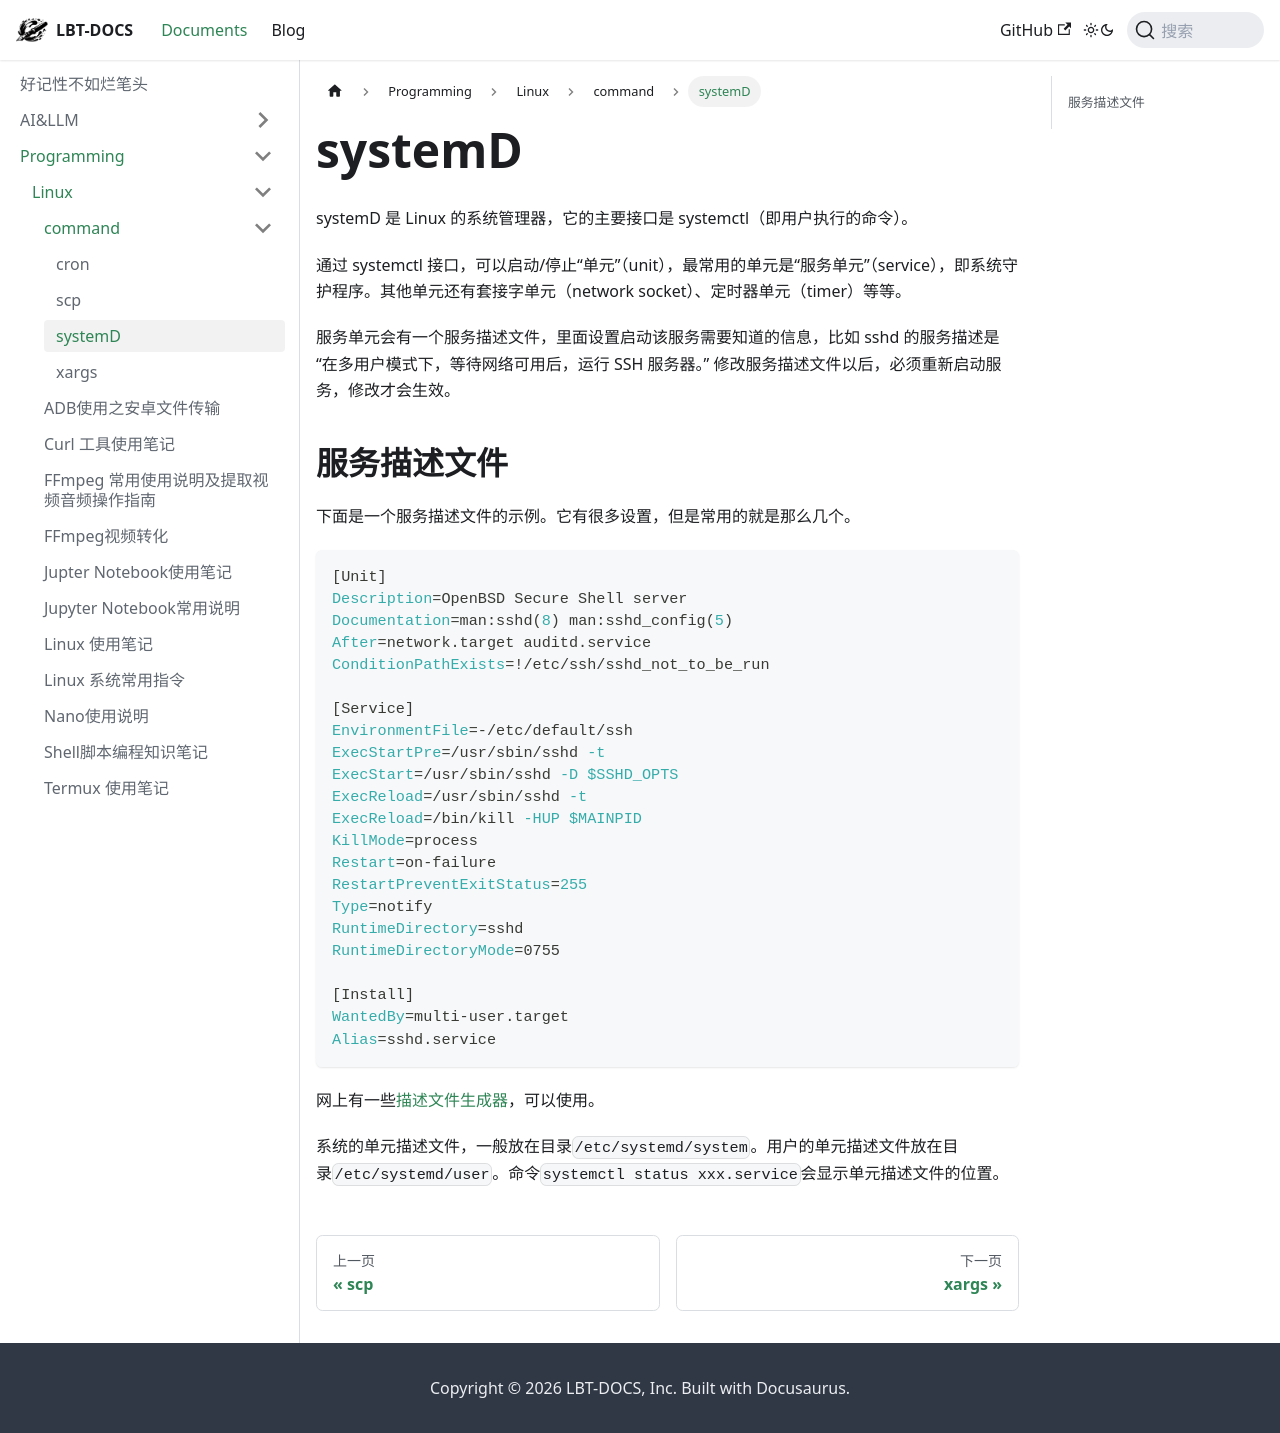

repository: fhvknb/lbt-docs · page: docs/Programming/Linux/command/systemd.html · generator: docusaurus

# systemD

systemD 是 Linux 的系统管理器，它的主要接口是 systemctl（即用户执行的命令）。

通过 systemctl 接口，可以启动/停止“单元”（unit），最常用的单元是“服务单元”（service），即系统守护程序。其他单元还有套接字单元（network socket）、定时器单元（timer）等等。

服务单元会有一个服务描述文件，里面设置启动该服务需要知道的信息，比如 sshd 的服务描述是“在多用户模式下，等待网络可用后，运行 SSH 服务器。” 修改服务描述文件以后，必须重新启动服务，修改才会生效。

## 服务描述文件

下面是一个服务描述文件的示例。它有很多设置，但是常用的就是那么几个。

```bash
[Unit]
Description=OpenBSD Secure Shell server
Documentation=man:sshd(8) man:sshd_config(5)
After=network.target auditd.service
ConditionPathExists=!/etc/ssh/sshd_not_to_be_run

[Service]
EnvironmentFile=-/etc/default/ssh
ExecStartPre=/usr/sbin/sshd -t
ExecStart=/usr/sbin/sshd -D $SSHD_OPTS
ExecReload=/usr/sbin/sshd -t
ExecReload=/bin/kill -HUP $MAINPID
KillMode=process
Restart=on-failure
RestartPreventExitStatus=255
Type=notify
RuntimeDirectory=sshd
RuntimeDirectoryMode=0755

[Install]
WantedBy=multi-user.target
Alias=sshd.service
```

网上有一些[描述文件生成器](https://mysystemd.talos.sh/)，可以使用。

系统的单元描述文件，一般放在目录`/etc/systemd/system`。用户的单元描述文件放在目录`/etc/systemd/user`。命令`systemctl status xxx.service`会显示单元描述文件的位置。
